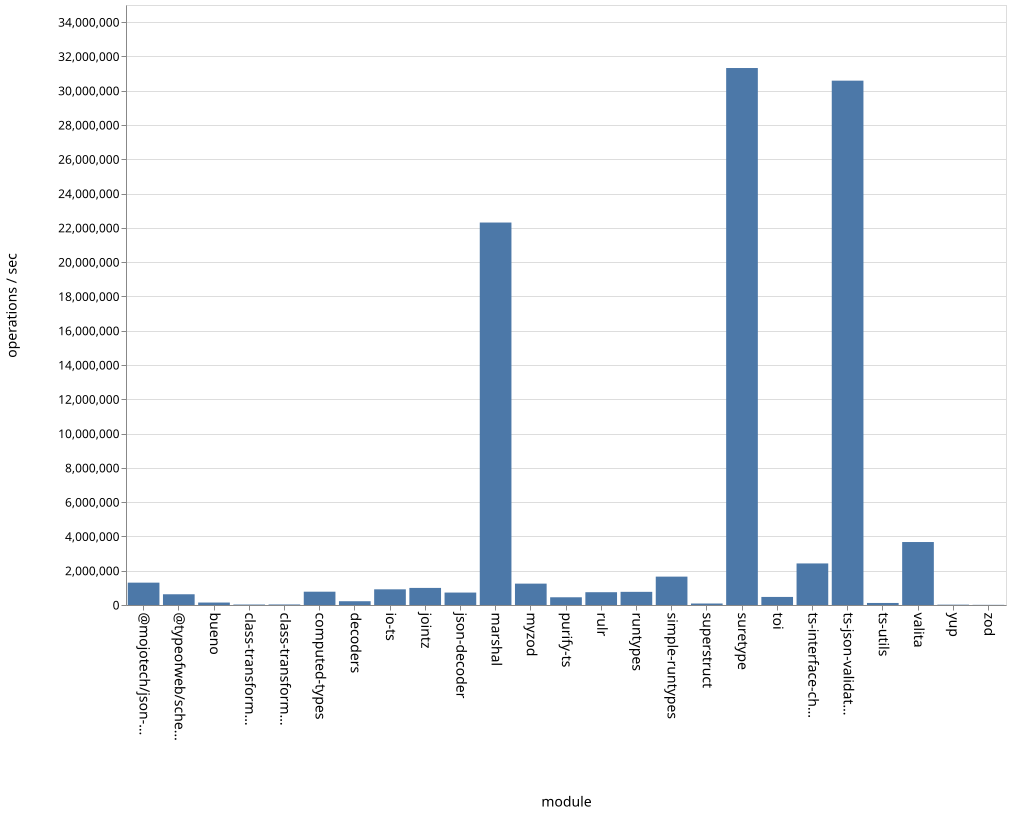

The data file committed next to this chart (first rows):
name, ops
bueno, 143638
class-transformer-validator-async, 26839
class-transformer-validator-sync, 30965
computed-types, 776011
decoders, 220574
io-ts, 914187
jointz, 996695
json-decoder, 725792
marshal, 22310793
@mojotech/json-type-validation, 1304079
myzod, 1246809
purify-ts, 450391
rulr, 746436
runtypes, 767385
simple-runtypes, 1655138
superstruct, 86810
suretype, 31323974
toi, 470660
ts-interface-checker, 2424424
ts-json-validator, 30586753
ts-utils, 118885
@typeofweb/schema, 626264
valita, 3673601
yup, 19863
zod, 9315
